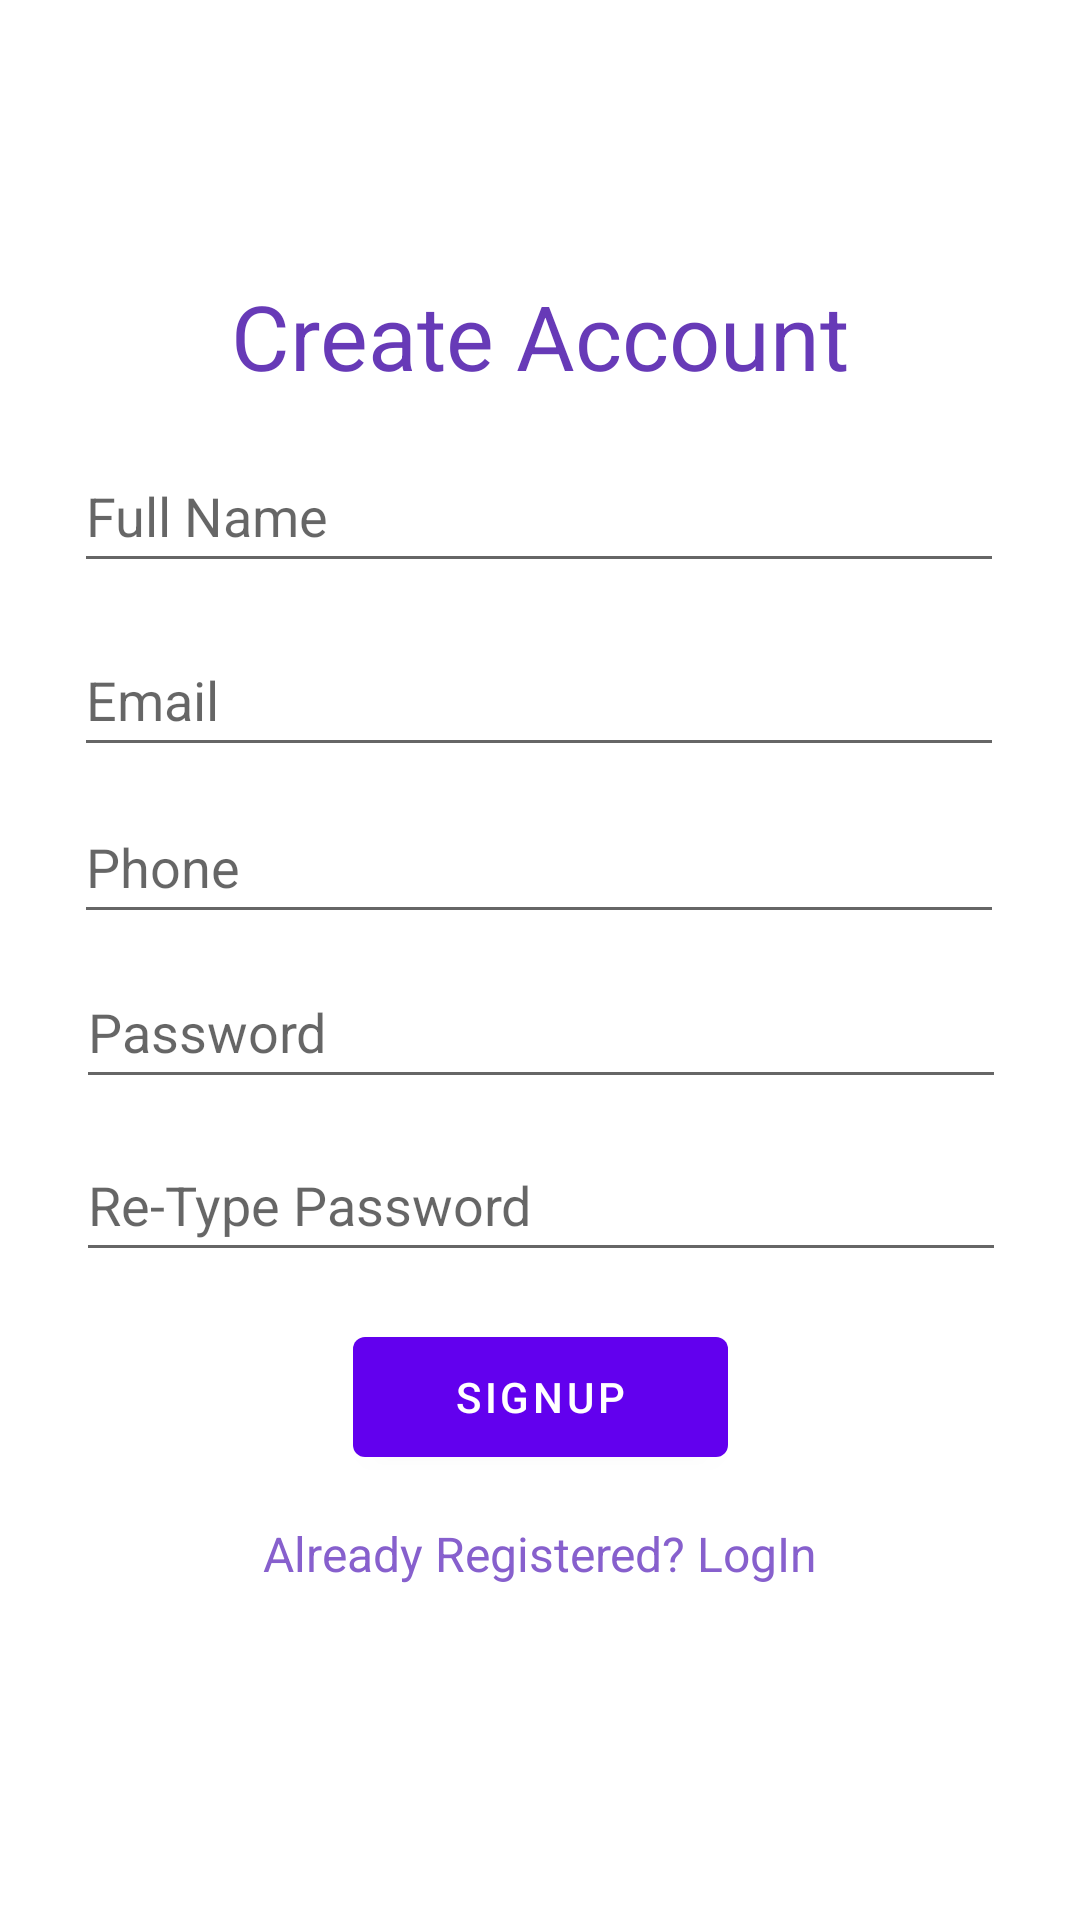

The Android layout XML behind this screen, and the referenced resources:
<!-- AndroidManifest.xml: application theme Theme.BanasthaliEats -->
<!-- res/layout/activity_signin.xml -->
<?xml version="1.0" encoding="utf-8"?>
<androidx.constraintlayout.widget.ConstraintLayout xmlns:android="http://schemas.android.com/apk/res/android"
    xmlns:app="http://schemas.android.com/apk/res-auto"
    xmlns:tools="http://schemas.android.com/tools"
    android:layout_width="match_parent"
    android:layout_height="match_parent"
    tools:context=".Signin">

    <TextView
        android:id="@+id/textView"
        android:layout_width="wrap_content"
        android:layout_height="wrap_content"
        android:text="Create Account"
        android:textColor="#673AB7"
        android:textSize="30sp"
        app:layout_constraintBottom_toBottomOf="parent"
        app:layout_constraintEnd_toEndOf="parent"
        app:layout_constraintStart_toStartOf="parent"
        app:layout_constraintTop_toTopOf="parent"
        app:layout_constraintVertical_bias="0.153" />

    <EditText
        android:id="@+id/editTextTextPersonName"
        android:layout_width="310dp"
        android:layout_height="48dp"
        android:ems="10"
        android:hint="Email"
        android:inputType="textPersonName"
        app:layout_constraintBottom_toBottomOf="parent"
        app:layout_constraintEnd_toEndOf="parent"
        app:layout_constraintHorizontal_bias="0.495"
        app:layout_constraintStart_toStartOf="parent"
        app:layout_constraintTop_toTopOf="parent"
        app:layout_constraintVertical_bias="0.351" />

    <EditText
        android:id="@+id/editTextTextPersonName3"
        android:layout_width="310dp"
        android:layout_height="48dp"
        android:ems="10"
        android:hint="Phone"
        android:inputType="textPersonName"
        app:layout_constraintBottom_toBottomOf="parent"
        app:layout_constraintEnd_toEndOf="parent"
        app:layout_constraintHorizontal_bias="0.495"
        app:layout_constraintStart_toStartOf="parent"
        app:layout_constraintTop_toTopOf="parent"
        app:layout_constraintVertical_bias="0.445" />

    <EditText
        android:id="@+id/editTextTextPersonName2"
        android:layout_width="310dp"
        android:layout_height="48dp"
        android:ems="10"
        android:hint="Full Name"
        android:inputType="textPersonName"
        app:layout_constraintBottom_toBottomOf="parent"
        app:layout_constraintEnd_toEndOf="parent"
        app:layout_constraintHorizontal_bias="0.495"
        app:layout_constraintStart_toStartOf="parent"
        app:layout_constraintTop_toTopOf="parent"
        app:layout_constraintVertical_bias="0.247" />

    <EditText
        android:id="@+id/editTextTextPassword"
        android:layout_width="310dp"
        android:layout_height="48dp"
        android:ems="10"
        android:hint="Password"
        android:inputType="textPassword"
        app:layout_constraintBottom_toBottomOf="parent"
        app:layout_constraintEnd_toEndOf="parent"
        app:layout_constraintHorizontal_bias="0.504"
        app:layout_constraintStart_toStartOf="parent"
        app:layout_constraintTop_toTopOf="parent"
        app:layout_constraintVertical_bias="0.538" />

    <EditText
        android:id="@+id/editTextTextPassword2"
        android:layout_width="310dp"
        android:layout_height="48dp"
        android:ems="10"
        android:hint="Re-Type Password"
        android:inputType="textPassword"
        app:layout_constraintBottom_toBottomOf="parent"
        app:layout_constraintEnd_toEndOf="parent"
        app:layout_constraintHorizontal_bias="0.504"
        app:layout_constraintStart_toStartOf="parent"
        app:layout_constraintTop_toTopOf="parent"
        app:layout_constraintVertical_bias="0.635" />

    <Button
        android:id="@+id/button"
        android:layout_width="125dp"
        android:layout_height="52dp"
        android:text="SignUp"
        app:layout_constraintBottom_toBottomOf="parent"
        app:layout_constraintEnd_toEndOf="parent"
        app:layout_constraintStart_toStartOf="parent"
        app:layout_constraintTop_toTopOf="parent"
        app:layout_constraintVertical_bias="0.748" />

    <TextView
        android:id="@+id/textView2"
        android:layout_width="wrap_content"
        android:layout_height="wrap_content"
        android:text="Already Registered? LogIn"
        android:textColor="#8760CD"
        android:textSize="16sp"
        app:layout_constraintBottom_toBottomOf="parent"
        app:layout_constraintEnd_toEndOf="parent"
        app:layout_constraintStart_toStartOf="parent"
        app:layout_constraintTop_toTopOf="parent"
        app:layout_constraintVertical_bias="0.82" />
</androidx.constraintlayout.widget.ConstraintLayout>
<!-- resources referenced by this layout -->
<resources>
  <style name="Theme.BanasthaliEats" parent="Theme.MaterialComponents.DayNight.DarkActionBar">
          
          <item name="colorPrimary">@color/purple_500</item>
          <item name="colorPrimaryVariant">@color/purple_700</item>
          <item name="colorOnPrimary">@color/white</item>
          
          <item name="colorSecondary">@color/teal_200</item>
          <item name="colorSecondaryVariant">@color/teal_700</item>
          <item name="colorOnSecondary">@color/black</item>
          
          <item name="android:statusBarColor" tools:targetApi="l">?attr/colorPrimaryVariant</item>
          
      </style>
  <color name="purple_500">#FF6200EE</color>
  <color name="purple_700">#FF3700B3</color>
  <color name="white">#FFFFFFFF</color>
  <color name="teal_200">#FF03DAC5</color>
  <color name="teal_700">#FF018786</color>
  <color name="black">#FF000000</color>
</resources>
